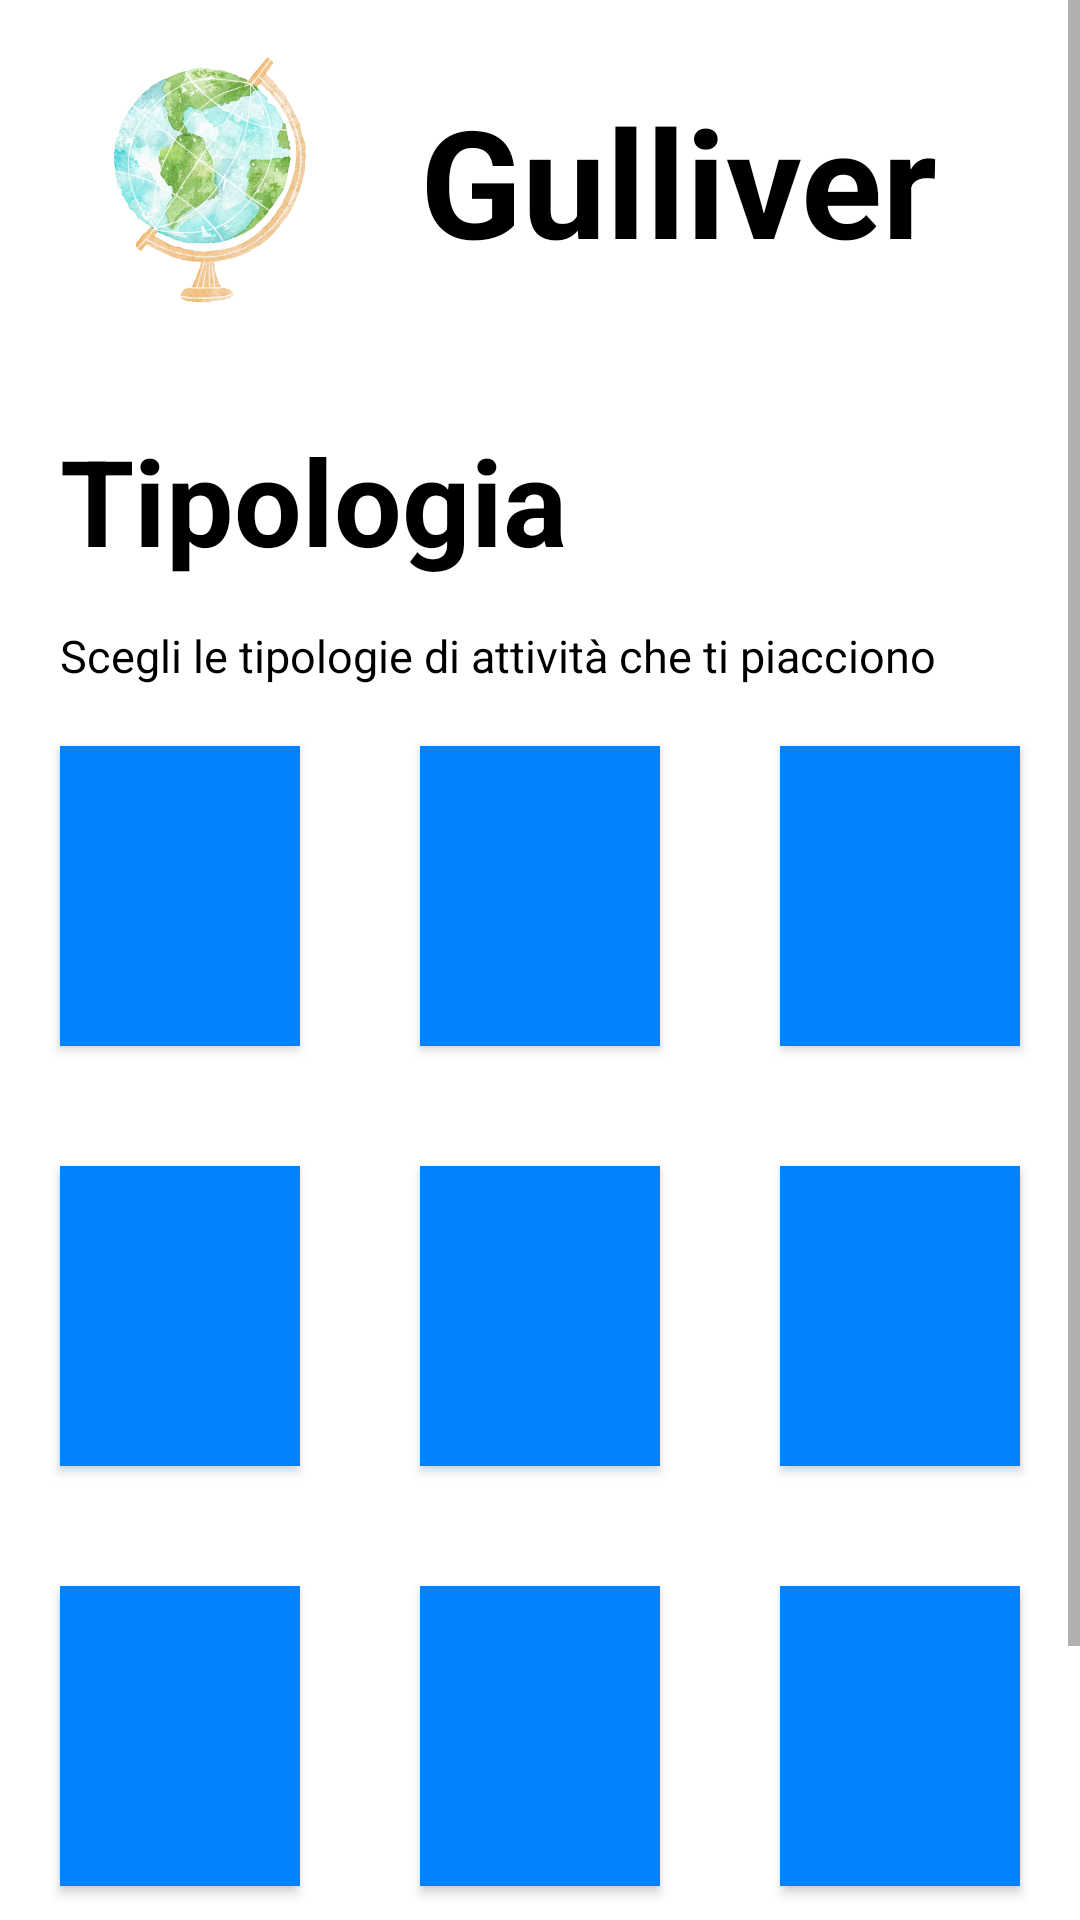

Reconstruct the res/layout file that produces this screen, plus the resources it refers to.
<!-- AndroidManifest.xml: application theme Theme.AppCompat.Light.NoActionBar -->
<!-- res/layout/fragment_itinerari.xml -->
<?xml version="1.0" encoding="utf-8"?>
<ScrollView
    xmlns:android="http://schemas.android.com/apk/res/android"
    xmlns:tools="http://schemas.android.com/tools"
    android:layout_width="match_parent"
    android:layout_height="match_parent"
    android:background="@color/white">

    <LinearLayout
        android:id="@+id/main"
        android:layout_width="match_parent"
        android:layout_height="wrap_content"
        android:orientation="vertical"
        android:background="@color/white"
        tools:context=".MainActivity">

        <LinearLayout
            android:layout_width="match_parent"
            android:layout_height="wrap_content"
            android:orientation="horizontal"
            android:layout_marginTop="10dp"
            android:layout_marginStart="20dp"
            android:layout_marginEnd="20dp">

            <ImageView
                android:id="@+id/logoApp"
                android:layout_width="100dp"
                android:layout_height="100dp"
                android:src="@drawable/logoapp"
                android:layout_marginEnd="20dp"/>

            <TextView
                android:layout_width="wrap_content"
                android:layout_height="wrap_content"
                android:text="Gulliver"
                android:layout_gravity="center_vertical"
                android:textColor="@color/black"
                android:textSize="50sp"
                android:textStyle="bold"/>

        </LinearLayout>

        <TextView
            android:layout_width="wrap_content"
            android:layout_height="wrap_content"
            android:textSize="40dp"
            android:textStyle="bold"
            android:layout_gravity="left"
            android:textColor="@color/black"
            android:layout_marginTop="30dp"
            android:layout_marginStart="20dp"
            android:layout_marginEnd="20dp"
            android:text="Tipologia"/>

        <TextView
            android:layout_width="wrap_content"
            android:layout_height="wrap_content"
            android:textSize="15dp"
            android:textColor="@color/black"
            android:layout_marginTop="15dp"
            android:layout_marginStart="20dp"
            android:layout_marginEnd="20dp"
            android:text="Scegli le tipologie di attività che ti piacciono"/>

        <LinearLayout
            android:layout_width="match_parent"
            android:layout_height="wrap_content"
            android:orientation="horizontal"
            android:weightSum="3">

            <Button
                android:layout_weight="1"
                android:layout_width="0dp"
                android:layout_height="100dp"
                android:layout_margin="20dp"
                android:background="@color/azzurro"
                android:drawableTop="@drawable/citta"
                android:padding="15dp" />


            <Button
                android:layout_weight="1"
                android:layout_width="0dp"
                android:layout_height="100dp"
                android:layout_margin="20dp"
                android:background="@color/azzurro"
                android:drawableTop="@drawable/citta"
                android:padding="15dp" />


            <Button
                android:layout_weight="1"
                android:layout_width="0dp"
                android:layout_height="100dp"
                android:layout_margin="20dp"
                android:background="@color/azzurro"
                android:drawableTop="@drawable/citta"
                android:padding="15dp" />
        </LinearLayout>

        <LinearLayout
            android:layout_width="match_parent"
            android:layout_height="wrap_content"
            android:orientation="horizontal"
            android:weightSum="3">

            <Button
                android:layout_weight="1"
                android:layout_width="0dp"
                android:layout_height="100dp"
                android:layout_margin="20dp"
                android:background="@color/azzurro"
                android:drawableTop="@drawable/citta"
                android:padding="15dp" />


            <Button
                android:layout_weight="1"
                android:layout_width="0dp"
                android:layout_height="100dp"
                android:layout_margin="20dp"
                android:background="@color/azzurro"
                android:drawableTop="@drawable/citta"
                android:padding="15dp" />


            <Button
                android:layout_weight="1"
                android:layout_width="0dp"
                android:layout_height="100dp"
                android:layout_margin="20dp"
                android:background="@color/azzurro"
                android:drawableTop="@drawable/citta"
                android:padding="15dp" />
        </LinearLayout>

        <LinearLayout
            android:layout_width="match_parent"
            android:layout_height="wrap_content"
            android:orientation="horizontal"
            android:weightSum="3">

            <Button
                android:layout_weight="1"
                android:layout_width="0dp"
                android:layout_height="100dp"
                android:layout_margin="20dp"
                android:background="@color/azzurro"
                android:drawableTop="@drawable/citta"
                android:padding="15dp" />


            <Button
                android:layout_weight="1"
                android:layout_width="0dp"
                android:layout_height="100dp"
                android:layout_margin="20dp"
                android:background="@color/azzurro"
                android:drawableTop="@drawable/citta"
                android:padding="15dp" />


            <Button
                android:layout_weight="1"
                android:layout_width="0dp"
                android:layout_height="100dp"
                android:layout_margin="20dp"
                android:background="@color/azzurro"
                android:drawableTop="@drawable/citta"
                android:padding="15dp" />
        </LinearLayout>

        <Button

            android:layout_width="150dp"
            android:layout_height="wrap_content"
            android:background="@drawable/custom_style_button"
            android:backgroundTint="@color/azzurro"

            android:text="Avanti"
            android:textColor="@color/white"
            android:layout_gravity="center_horizontal"
            android:layout_marginBottom="50dp"/>

    </LinearLayout>
</ScrollView>
<!-- resources referenced by this layout -->
<resources>
  <color name="azzurro">#0183fd</color>
  <color name="black">#FF000000</color>
  <color name="white">#FFFFFFFF</color>
  <!-- drawable custom_style_button (drawable) -->
  <?xml version="1.0" encoding="utf-8"?>
  <shape xmlns:android="http://schemas.android.com/apk/res/android"
      android:shape="rectangle">
  
      
  
      <padding
          android:left="5dp"
          android:top="5dp"
          android:right="5dp"
          android:bottom="5dp" />
  
      <stroke
          android:color="@color/azzurro"
          android:width="2dp" />
  
      <corners android:radius="50dp" />
  
  </shape>
  <!-- drawable logoapp: png bitmap (drawable, 191942 bytes) -->
</resources>
